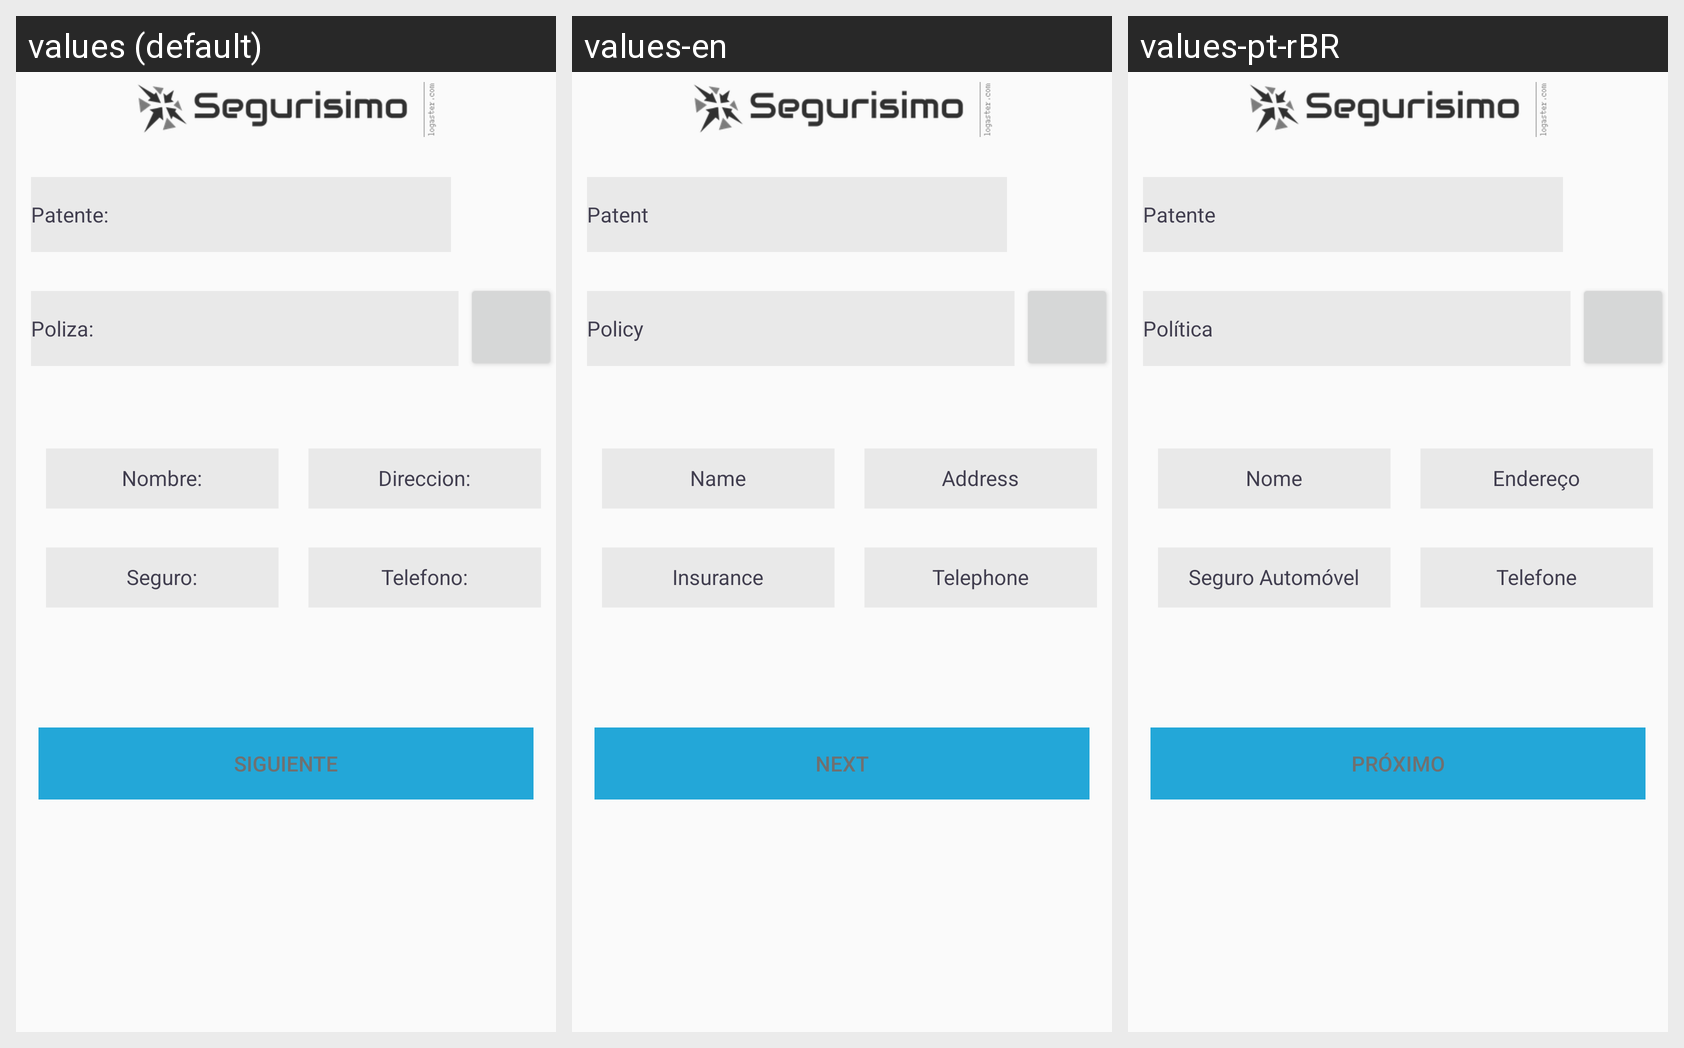

This grid shows one Android layout under several languages. Give, for every string resource on the screen, its name, the default text and each shown locale's text.
Android screen res/layout/activity_new_sinister.xml rendered under 3 locales, left to right: values (default), values-en, values-pt-rBR. Device: Nexus 5 (rendered at 1080×1920; each locale shown at half size, 540×960, under a caption strip naming it); theme AppTheme.
Strings drawn on this screen, with the default value and each locale's value (text and hints the layout hard-codes, and strings that could not be matched under every locale, appear in the picture but are not listed):

patente
  values: Patente:
  values-en: Patent
  values-pt-rBR: Patente

poliza
  values: Poliza:
  values-en: Policy
  values-pt-rBR: Política

nombre
  values: Nombre:
  values-en: Name
  values-pt-rBR: Nome

direccion
  values: Direccion:
  values-en: Address
  values-pt-rBR: Endereço

seguro
  values: Seguro:
  values-en: Insurance
  values-pt-rBR: Seguro Automóvel

telefono
  values: Telefono:
  values-en: Telephone
  values-pt-rBR: Telefone

siguiente
  values: Siguiente
  values-en: Next
  values-pt-rBR: Próximo
